Run: headless pygame with SDL's dummy video driver; simulated clock (each Clock.tick advances the game by its frame time, no real sleeping); random seed 0; keys injected as events and as key.get_pressed() state; no mouse input.
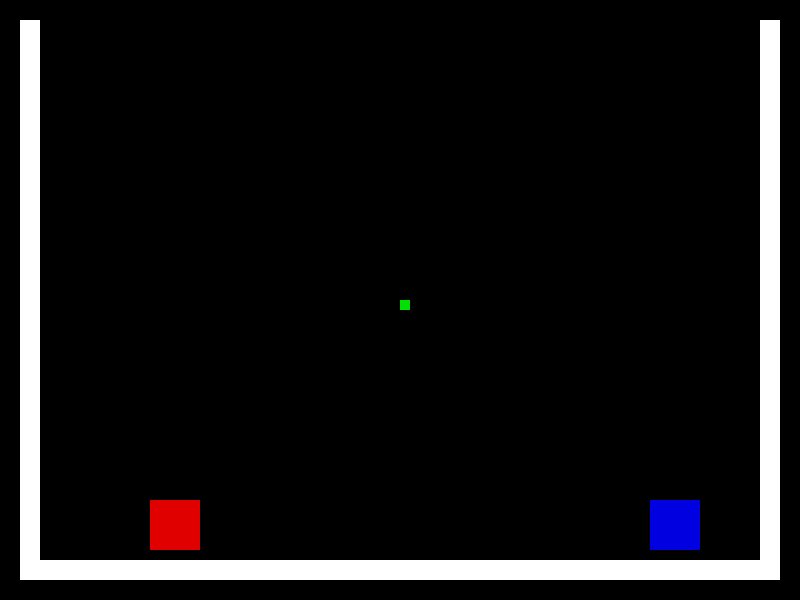
Frame 1 of 4 · flips 1–60 · no input
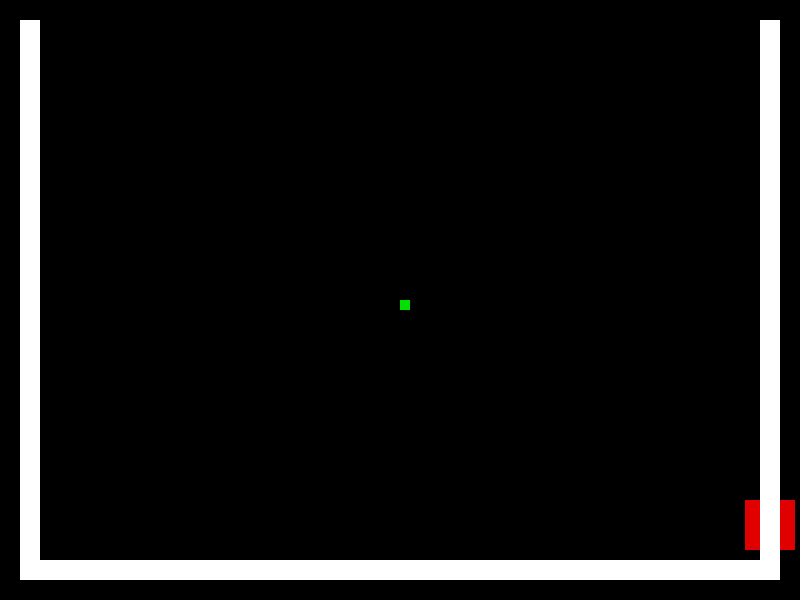
Frame 2 of 4 · flips 61–180 · tapped SPACE, RETURN · held RIGHT (→), D
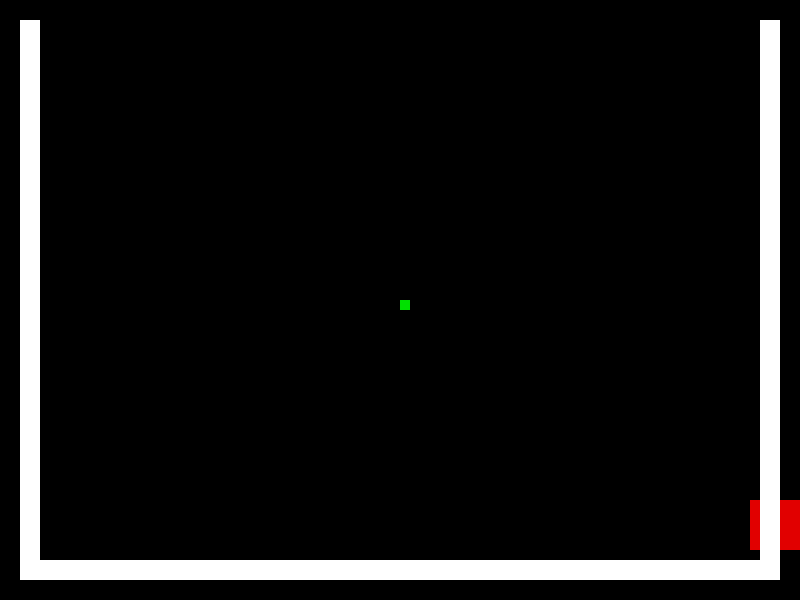
Frame 3 of 4 · flips 181–300 · held DOWN (↓), S
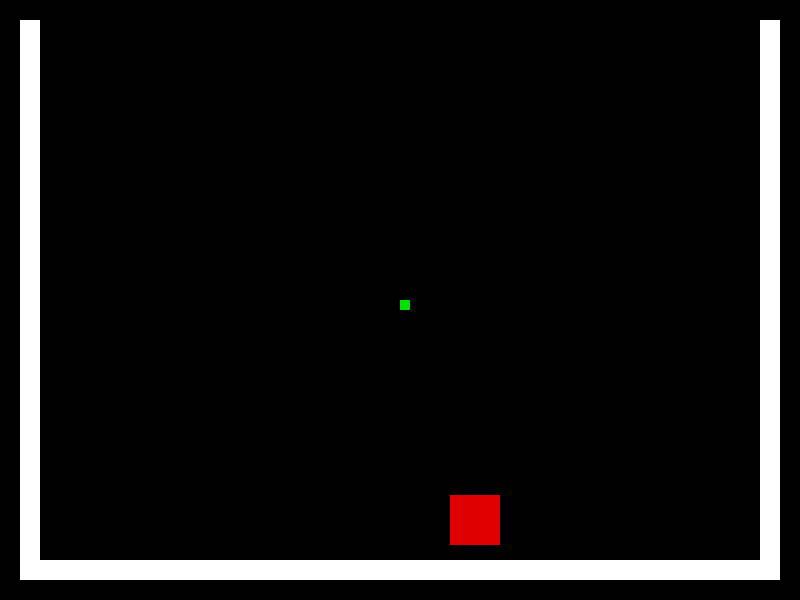
Frame 4 of 4 · flips 301–420 · held LEFT (←), A, UP (↑), W

The pygame program that drew these frames:

# The author of this file is Declan Lewis. Made 5th of February 2024.
# Tutorial on this if i want to use keyboard things were added on top of the tutorial
# My first backup, i made this when i was stuck in my main project.

import pygame

pygame.init()

SCREEN_WIDTH = (800)
SCREEN_HEIGHT = (600)

screen = pygame.display.set_mode((SCREEN_WIDTH, SCREEN_HEIGHT))

player1 = pygame.Rect((150,500,50,50))
player2 = pygame.Rect((650,500,50,50))
ball = pygame.Rect((400,300,10,10))
edge_left = pygame.Rect((20, 20, 20, 560))
edge_right = pygame.Rect((760, 20, 20, 560))
bottom = pygame.Rect((20, 560, 760, 20))

jump = True
run = True
while run:

    screen.fill((0, 0, 0))

    pygame.draw.rect(screen, (225, 0, 0), player1)
    pygame.draw.rect(screen, (0, 0, 225), player2)
    pygame.draw.rect(screen, (0, 225, 0), ball)
    pygame.draw.rect(screen, (255, 255, 255), edge_left)
    pygame.draw.rect(screen, (255, 255, 255), edge_right)
    pygame.draw.rect(screen, (255, 255, 255), bottom)

    # These move the rectangle 5 pixels up, down, left and right.
    key = pygame.key.get_pressed()
    if jump and key[pygame.K_a] == True:
        player1.move_ip(-5, 0)
    elif jump and key[pygame.K_d] == True:
        player1.move_ip(5, 0)

    if jump and key[pygame.K_LEFT] == True:
        player2.move_ip(-5, 0)
    elif jump and key[pygame.K_RIGHT] == True:
        player2.move_ip(5, 0)

    if jump and key[pygame.K_w] == True:
        player1.move_ip(0, -5)
        jump = False

    elif jump == False:
        player1.move_ip(0, 5)
        jump = True

    for event in pygame.event.get():
        if event.type == pygame.QUIT:
            run = False

    pygame.display.update()

pygame.quit()
